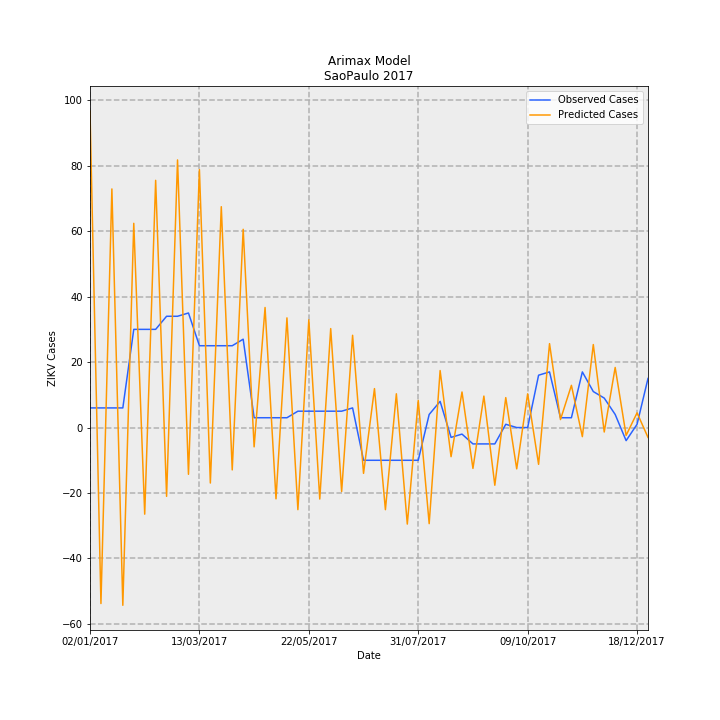

The data file committed next to this chart (first rows):
Date, predictions_incidence, observed_incidence, Predicted Cases, Observed Cases, error
02/01/2017, 0.2144, 0.01331, 96.68, 6.0, -90.68
09/01/2017, -0.1192, 0.01331, -53.77, 6.0, 59.77
16/01/2017, 0.1617, 0.01331, 72.9, 6.0, -66.9
23/01/2017, -0.1204, 0.01331, -54.3, 6.0, 60.3
30/01/2017, 0.1384, 0.06653, 62.4, 30.0, -32.4
06/02/2017, -0.05868, 0.06653, -26.46, 30.0, 56.46
13/02/2017, 0.1675, 0.06653, 75.53, 30.0, -45.53
20/02/2017, -0.04661, 0.0754, -21.02, 34.0, 55.02
27/02/2017, 0.1813, 0.0754, 81.77, 34.0, -47.77
06/03/2017, -0.03168, 0.07761, -14.28, 35, 49.28
13/03/2017, 0.1748, 0.05544, 78.82, 25.0, -53.82
20/03/2017, -0.03758, 0.05544, -16.95, 25.0, 41.95
27/03/2017, 0.1496, 0.05544, 67.48, 25.0, -42.48
03/04/2017, -0.02869, 0.05544, -12.94, 25.0, 37.94
10/04/2017, 0.1343, 0.05987, 60.57, 27.0, -33.57
17/04/2017, -0.01307, 0.006653, -5.893, 3.0, 8.893
24/04/2017, 0.08135, 0.006653, 36.68, 3.0, -33.68
01/05/2017, -0.04829, 0.006653, -21.78, 3.0, 24.78
08/05/2017, 0.0743, 0.006653, 33.51, 3.0, -30.51
15/05/2017, -0.05562, 0.01109, -25.08, 5.0, 30.08
22/05/2017, 0.07302, 0.01109, 32.93, 5.0, -27.93
29/05/2017, -0.04844, 0.01109, -21.84, 5.0, 26.84
05/06/2017, 0.06705, 0.01109, 30.24, 5.0, -25.24
12/06/2017, -0.04333, 0.01109, -19.54, 5.0, 24.54
19/06/2017, 0.06251, 0.01331, 28.19, 6.0, -22.19
26/06/2017, -0.03103, -0.02218, -13.99, -10.0, 3.995
03/07/2017, 0.02639, -0.02218, 11.9, -10.0, -21.9
10/07/2017, -0.05564, -0.02218, -25.09, -10.0, 15.09
17/07/2017, 0.02287, -0.02218, 10.31, -10.0, -20.31
24/07/2017, -0.0654, -0.02218, -29.49, -10.0, 19.49
31/07/2017, 0.01837, -0.02218, 8.286, -10.0, -18.29
07/08/2017, -0.06511, 0.00887, -29.36, 4.0, 33.36
14/08/2017, 0.03862, 0.01774, 17.42, 8.0, -9.417
21/08/2017, -0.01973, -0.006653, -8.898, -3.0, 5.898
28/08/2017, 0.02409, -0.004435, 10.86, -2.0, -12.86
04/09/2017, -0.02768, -0.01109, -12.48, -5.0, 7.481
11/09/2017, 0.02132, -0.01109, 9.613, -5.0, -14.61
18/09/2017, -0.03909, -0.01109, -17.63, -5.0, 12.63
25/09/2017, 0.02028, 0.002218, 9.144, 1.0, -8.144
02/10/2017, -0.02798, 0.0, -12.62, 0.0, 12.62
09/10/2017, 0.02285, 0.0, 10.3, 0.0, -10.3
16/10/2017, -0.02493, 0.03548, -11.24, 16.0, 27.24
23/10/2017, 0.05685, 0.0377, 25.64, 17.0, -8.636
30/10/2017, 0.005403, 0.006653, 2.436, 3.0, 0.5636
06/11/2017, 0.02861, 0.006653, 12.9, 3.0, -9.901
13/11/2017, -0.006158, 0.0377, -2.777, 17.0, 19.78
20/11/2017, 0.05624, 0.02439, 25.36, 11.0, -14.36
27/11/2017, -0.003012, 0.01996, -1.358, 9.0, 10.36
04/12/2017, 0.04072, 0.00887, 18.36, 4.0, -14.36
11/12/2017, -0.005329, -0.00887, -2.403, -4.0, -1.597
18/12/2017, 0.009982, 0.002218, 4.501, 1.0, -3.501
25/12/2017, -0.006681, 0.03326, -3.013, 15.0, 18.01
